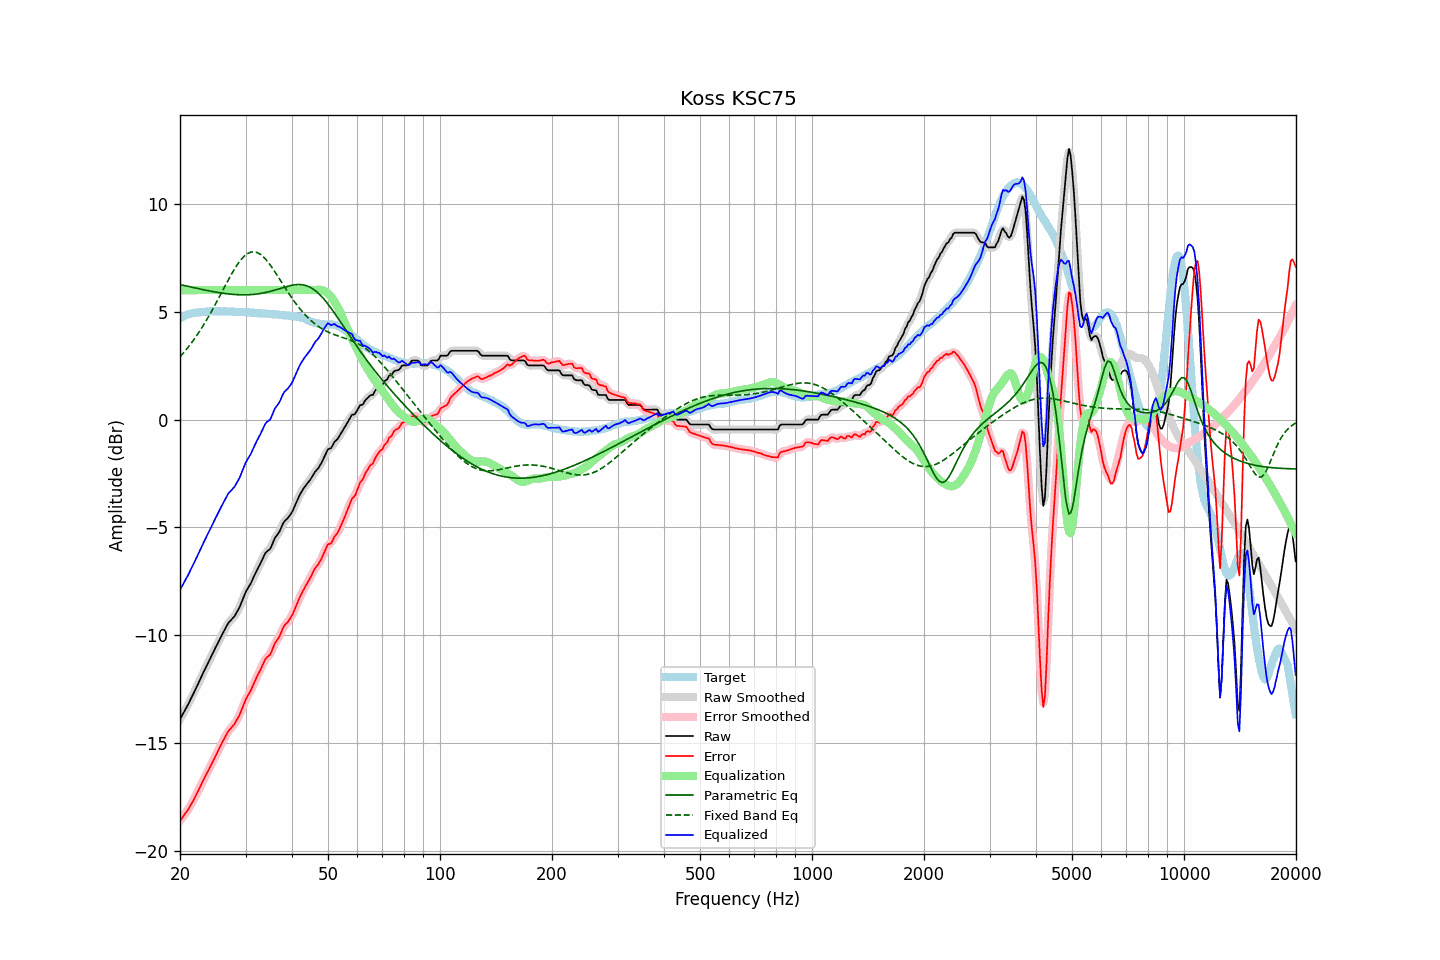

Data behind this chart, as committed beside it:
frequency, raw, error, smoothed, error_smoothed, equalization, parametric_eq, fixed_band_eq, equalized_raw, equalized_smoothed, target
20.00, -13.89, -18.60, -13.89, -18.59, 6.00, 6.26, 2.91, -7.89, -7.89, 4.71
20.20, -13.75, -18.49, -13.75, -18.50, 6.00, 6.24, 2.99, -7.75, -7.75, 4.74
20.40, -13.62, -18.39, -13.62, -18.40, 6.00, 6.22, 3.08, -7.62, -7.62, 4.77
20.61, -13.48, -18.29, -13.48, -18.29, 6.00, 6.21, 3.16, -7.48, -7.48, 4.80
20.81, -13.34, -18.18, -13.34, -18.19, 6.00, 6.19, 3.25, -7.34, -7.34, 4.84
21.02, -13.21, -18.09, -13.20, -18.08, 6.00, 6.17, 3.35, -7.21, -7.20, 4.88
21.23, -13.06, -17.95, -13.06, -17.96, 6.00, 6.16, 3.44, -7.06, -7.06, 4.89
21.44, -12.91, -17.82, -12.91, -17.83, 6.00, 6.14, 3.54, -6.91, -6.91, 4.91
21.66, -12.76, -17.69, -12.76, -17.69, 6.00, 6.12, 3.64, -6.76, -6.76, 4.93
21.87, -12.61, -17.55, -12.61, -17.55, 6.00, 6.11, 3.74, -6.61, -6.61, 4.94
22.09, -12.45, -17.41, -12.45, -17.40, 6.00, 6.09, 3.85, -6.45, -6.45, 4.96
22.31, -12.29, -17.25, -12.29, -17.25, 6.00, 6.07, 3.96, -6.29, -6.29, 4.96
22.54, -12.13, -17.10, -12.13, -17.10, 6.00, 6.06, 4.07, -6.13, -6.13, 4.97
22.76, -11.97, -16.95, -11.97, -16.94, 6.00, 6.04, 4.19, -5.97, -5.97, 4.98
22.99, -11.81, -16.79, -11.81, -16.79, 6.00, 6.03, 4.30, -5.81, -5.81, 4.98
23.22, -11.65, -16.64, -11.65, -16.64, 6.00, 6.01, 4.43, -5.65, -5.65, 4.99
23.45, -11.50, -16.49, -11.50, -16.49, 6.00, 6.00, 4.55, -5.50, -5.50, 5.00
23.69, -11.34, -16.35, -11.34, -16.35, 6.00, 5.98, 4.68, -5.34, -5.34, 5.00
23.92, -11.19, -16.20, -11.19, -16.21, 6.00, 5.97, 4.80, -5.19, -5.19, 5.01
24.16, -11.04, -16.06, -11.04, -16.06, 6.00, 5.95, 4.94, -5.04, -5.04, 5.02
24.40, -10.89, -15.92, -10.89, -15.91, 6.00, 5.94, 5.07, -4.89, -4.89, 5.03
24.65, -10.74, -15.76, -10.74, -15.76, 6.00, 5.92, 5.21, -4.74, -4.74, 5.02
24.89, -10.58, -15.60, -10.59, -15.61, 6.00, 5.91, 5.34, -4.58, -4.59, 5.02
25.14, -10.44, -15.46, -10.44, -15.46, 6.00, 5.90, 5.48, -4.44, -4.44, 5.02
25.39, -10.29, -15.31, -10.29, -15.30, 6.00, 5.89, 5.62, -4.29, -4.29, 5.02
25.65, -10.14, -15.16, -10.14, -15.16, 6.00, 5.88, 5.76, -4.14, -4.14, 5.02
25.91, -9.99, -15.00, -9.99, -15.01, 6.00, 5.86, 5.91, -3.99, -3.99, 5.01
26.16, -9.85, -14.86, -9.85, -14.86, 6.00, 5.85, 6.05, -3.85, -3.85, 5.02
26.43, -9.71, -14.73, -9.70, -14.72, 6.00, 5.84, 6.19, -3.71, -3.70, 5.01
26.69, -9.57, -14.58, -9.57, -14.58, 6.00, 5.83, 6.33, -3.57, -3.57, 5.01
26.96, -9.43, -14.44, -9.45, -14.46, 6.00, 5.82, 6.47, -3.43, -3.45, 5.01
27.23, -9.35, -14.36, -9.35, -14.36, 6.00, 5.82, 6.60, -3.35, -3.35, 5.01
27.50, -9.27, -14.28, -9.27, -14.28, 6.00, 5.81, 6.74, -3.27, -3.27, 5.01
27.77, -9.19, -14.19, -9.19, -14.19, 6.00, 5.80, 6.86, -3.19, -3.19, 5.00
28.05, -9.11, -14.11, -9.09, -14.09, 6.00, 5.80, 6.99, -3.11, -3.09, 5.00
28.33, -8.97, -13.95, -8.98, -13.97, 6.00, 5.79, 7.11, -2.97, -2.98, 4.99
28.62, -8.84, -13.84, -8.85, -13.84, 6.00, 5.79, 7.22, -2.84, -2.85, 4.99
28.90, -8.71, -13.70, -8.69, -13.68, 6.00, 5.78, 7.32, -2.71, -2.69, 4.99
29.19, -8.53, -13.51, -8.53, -13.52, 6.00, 5.78, 7.42, -2.53, -2.53, 4.98
29.48, -8.34, -13.33, -8.34, -13.33, 6.00, 5.78, 7.50, -2.34, -2.34, 4.99
29.78, -8.15, -13.14, -8.15, -13.14, 6.00, 5.78, 7.58, -2.15, -2.15, 4.99
30.08, -7.97, -12.96, -7.99, -12.97, 6.00, 5.78, 7.64, -1.97, -1.99, 4.98
30.38, -7.84, -12.81, -7.85, -12.82, 6.00, 5.78, 7.69, -1.84, -1.85, 4.97
30.68, -7.72, -12.69, -7.72, -12.69, 6.00, 5.79, 7.73, -1.72, -1.72, 4.97
30.99, -7.60, -12.56, -7.59, -12.55, 6.00, 5.79, 7.76, -1.60, -1.59, 4.96
31.30, -7.43, -12.39, -7.44, -12.39, 6.00, 5.80, 7.77, -1.43, -1.44, 4.96
31.61, -7.27, -12.22, -7.27, -12.22, 6.00, 5.80, 7.78, -1.27, -1.27, 4.95
31.93, -7.11, -12.05, -7.11, -12.05, 6.00, 5.81, 7.76, -1.11, -1.11, 4.94
32.24, -6.96, -11.89, -6.96, -11.90, 6.00, 5.82, 7.74, -0.96, -0.96, 4.93
32.57, -6.82, -11.75, -6.82, -11.75, 6.00, 5.83, 7.70, -0.82, -0.82, 4.93
32.89, -6.68, -11.60, -6.67, -11.60, 6.00, 5.84, 7.66, -0.68, -0.67, 4.92
33.22, -6.52, -11.44, -6.51, -11.44, 6.00, 5.86, 7.60, -0.52, -0.51, 4.92
33.55, -6.36, -11.28, -6.35, -11.27, 6.00, 5.87, 7.53, -0.36, -0.35, 4.92
33.89, -6.20, -11.12, -6.22, -11.13, 6.00, 5.89, 7.45, -0.20, -0.22, 4.92
34.23, -6.11, -11.02, -6.13, -11.04, 6.00, 5.90, 7.37, -0.11, -0.13, 4.91
34.57, -6.06, -10.96, -6.06, -10.96, 6.00, 5.92, 7.28, -0.06, -0.06, 4.90
34.92, -6.00, -10.90, -5.97, -10.87, 6.00, 5.94, 7.18, -0.00, 0.03, 4.90
35.27, -5.85, -10.75, -5.84, -10.73, 6.00, 5.96, 7.07, 0.15, 0.16, 4.89
35.62, -5.67, -10.55, -5.68, -10.56, 6.00, 5.98, 6.97, 0.33, 0.32, 4.88
35.97, -5.49, -10.37, -5.52, -10.39, 6.00, 6.00, 6.85, 0.51, 0.48, 4.88
... 635 more rows
